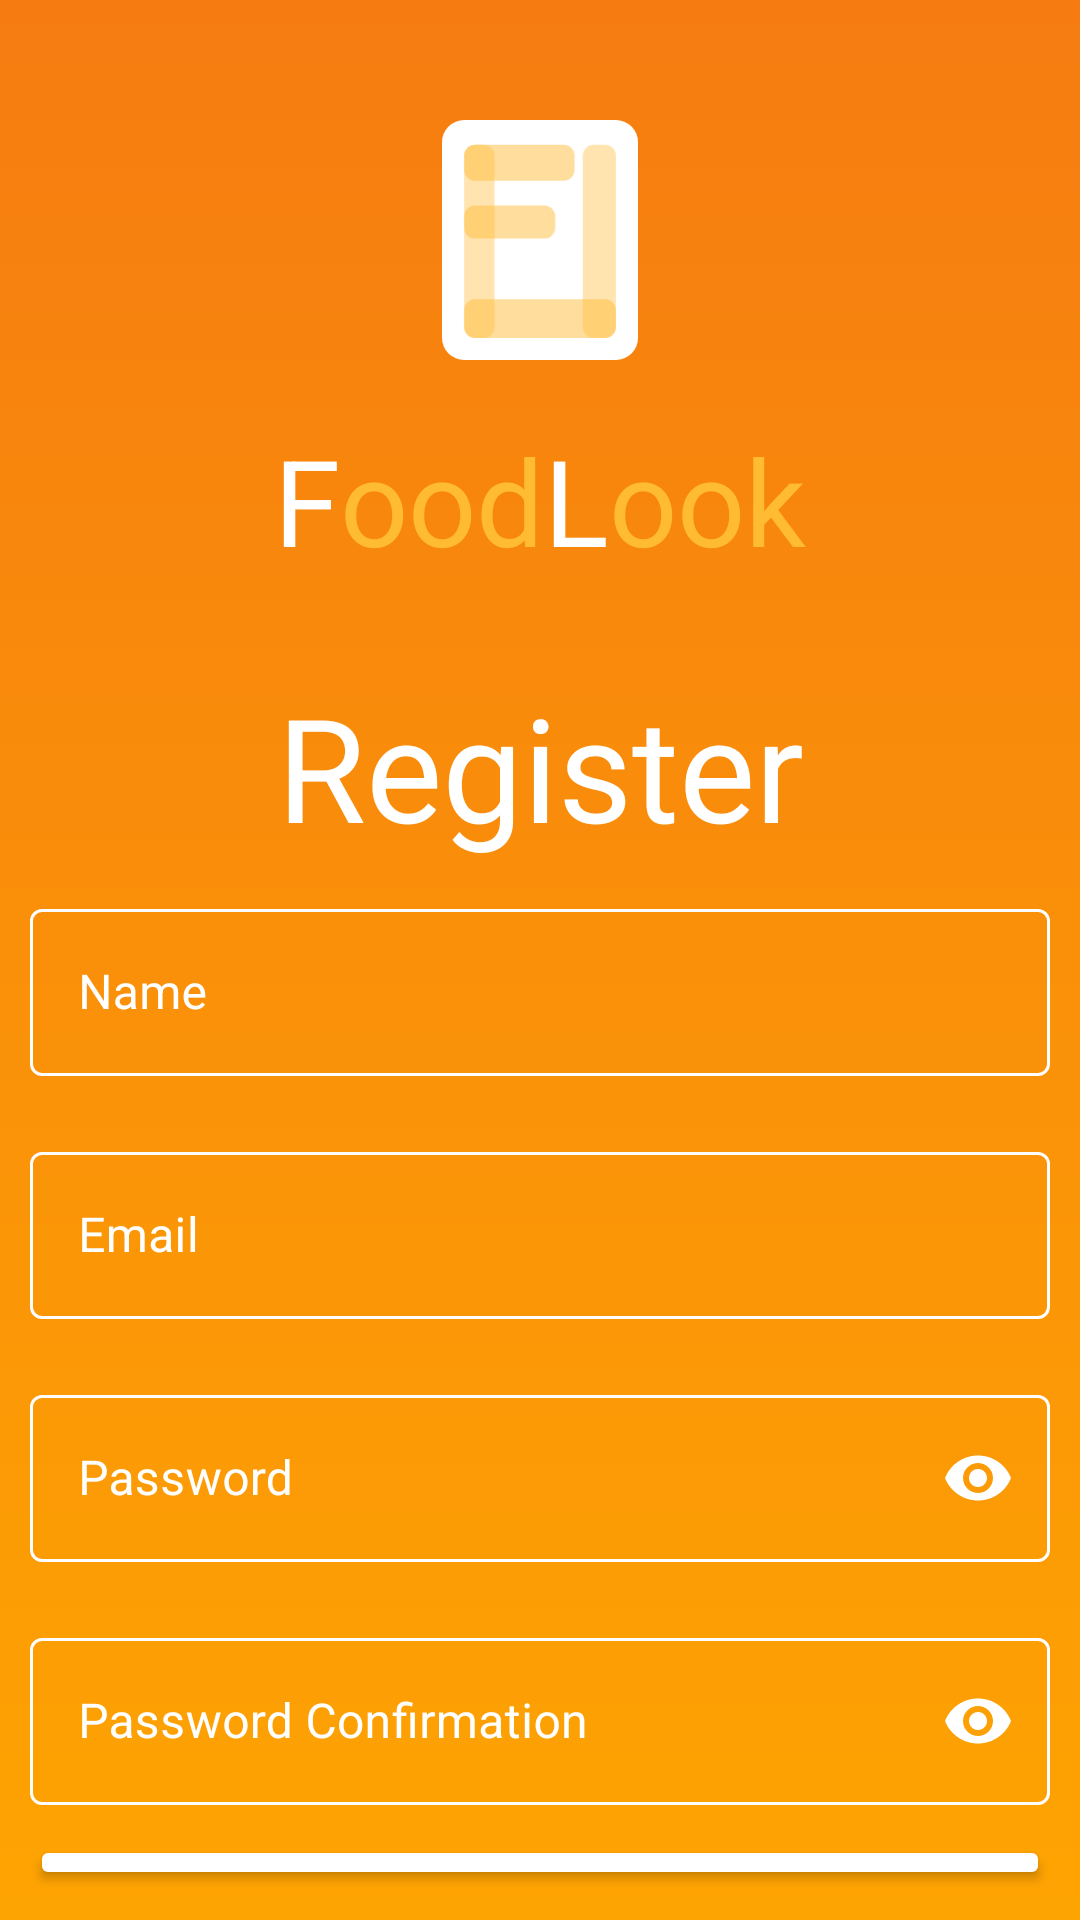

This screen was rendered from an Android layout file. Write that file and the resources it references.
<!-- AndroidManifest.xml: application theme Theme.App -->
<!-- res/layout/activity_register.xml -->
<?xml version="1.0" encoding="utf-8"?>
<LinearLayout xmlns:android="http://schemas.android.com/apk/res/android"
    xmlns:app="http://schemas.android.com/apk/res-auto"
    xmlns:tools="http://schemas.android.com/tools"
    android:layout_width="match_parent"
    android:layout_height="match_parent"
    android:background="@drawable/login_register_background"
    android:gravity="start"
    android:orientation="vertical"
    android:padding="10dp"
    tools:context=".auth.ActivityRegister">

    <ImageView
        android:id="@+id/logo"
        android:layout_width="match_parent"
        android:layout_height="80dp"
        android:layout_marginTop="30dp"
        android:src="@drawable/ic_logo"
        />

    <LinearLayout
        android:layout_width="match_parent"
        android:layout_height="wrap_content"
        android:layout_margin="20dp"
        android:gravity="center"
        android:orientation="horizontal">

        <TextView
            android:id="@+id/textView2"
            android:layout_width="wrap_content"
            android:layout_height="wrap_content"
            android:text="F"
            android:textColor="@color/white"
            android:textSize="40sp" />

        <TextView
            android:id="@+id/textView3"
            android:layout_width="wrap_content"
            android:layout_height="wrap_content"
            android:text="ood"
            android:textColor="@android:color/holo_orange_light"
            android:textSize="40sp" />

        <TextView
            android:id="@+id/textView5"
            android:layout_width="wrap_content"
            android:layout_height="wrap_content"
            android:text="L"
            android:textColor="@color/white"
            android:textSize="40sp" />

        <TextView
            android:id="@+id/textView6"
            android:layout_width="wrap_content"
            android:layout_height="wrap_content"
            android:text="ook"
            android:textColor="@android:color/holo_orange_light"
            android:textSize="40sp" />
    </LinearLayout>

    <TextView
        android:id="@+id/textView7"
        android:layout_width="match_parent"
        android:layout_height="wrap_content"
        android:layout_marginTop="10dp"
        android:gravity="center"
        android:text="Register"
        android:textColor="@color/white"
        android:textSize="48sp" />

    <com.google.android.material.textfield.TextInputLayout
        android:id="@+id/namelayout"
        style="@style/TextInputLayoutStyle"
        android:layout_marginVertical="10dp"
        android:hint="Name">

        <com.google.android.material.textfield.TextInputEditText
            android:id="@+id/name"
            android:layout_width="match_parent"
            android:layout_height="wrap_content"
            android:inputType="textEmailAddress"
            android:textColor="@color/white"/>
    </com.google.android.material.textfield.TextInputLayout>

    <com.google.android.material.textfield.TextInputLayout
        android:id="@+id/emailLayout"
        style="@style/TextInputLayoutStyle"
        android:layout_marginVertical="10dp"
        android:hint="Email">

        <com.google.android.material.textfield.TextInputEditText
            android:id="@+id/email"
            android:layout_width="match_parent"
            android:layout_height="wrap_content"
            android:inputType="textEmailAddress"
            android:textColor="@color/white"
            />
    </com.google.android.material.textfield.TextInputLayout>

    <com.google.android.material.textfield.TextInputLayout
        android:id="@+id/passwordLayout"
        style="@style/TextInputLayoutStyle"
        android:layout_marginVertical="10dp"
        android:hint="Password"
        app:passwordToggleEnabled="true">

        <com.google.android.material.textfield.TextInputEditText
            android:id="@+id/password"
            android:layout_width="match_parent"
            android:layout_height="wrap_content"
            android:inputType="textPassword"
            android:textColor="@color/white" />
    </com.google.android.material.textfield.TextInputLayout>

    <com.google.android.material.textfield.TextInputLayout
        android:id="@+id/confirmLayout"
        style="@style/TextInputLayoutStyle"
        android:layout_marginVertical="10dp"
        android:hint="Password Confirmation"
        app:passwordToggleEnabled="true">

        <com.google.android.material.textfield.TextInputEditText
            android:id="@+id/confirm"
            android:layout_width="match_parent"
            android:layout_height="wrap_content"
            android:inputType="textPassword"
            android:textColor="@color/white" />
    </com.google.android.material.textfield.TextInputLayout>

    <Button
        android:id="@+id/register"
        android:layout_width="match_parent"
        android:layout_height="wrap_content"
        android:backgroundTint="@color/white"
        android:paddingVertical="16dp"
        android:text="Register"
        android:textColor="@android:color/holo_orange_dark" />

    <LinearLayout
        android:layout_width="match_parent"
        android:layout_height="wrap_content"
        android:layout_marginVertical="10dp"
        android:gravity="center"
        android:orientation="horizontal">

        <TextView
            android:layout_width="wrap_content"
            android:layout_height="wrap_content"
            android:layout_marginHorizontal="10dp"
            android:gravity="center"
            android:padding="0dp"
            android:text="Have Account ?"
            android:textColor="@color/white" />

        <TextView
            android:id="@+id/login"
            android:layout_width="wrap_content"
            android:layout_height="wrap_content"
            android:layout_marginHorizontal="0dp"
            android:gravity="center"
            android:padding="0dp"
            android:text="Login Here"
            android:textColor="@color/white"
            android:textStyle="bold" />
    </LinearLayout>


</LinearLayout>
<!-- resources referenced by this layout -->
<resources>
  <color name="white">#FFFFFFFF</color>
  <!-- drawable ic_logo (drawable) -->
  <vector xmlns:android="http://schemas.android.com/apk/res/android"
      android:width="71dp"
      android:height="87dp"
      android:viewportWidth="71"
      android:viewportHeight="87">
    <path
        android:pathData="M8,0L63,0A8,8 0,0 1,71 8L71,79A8,8 0,0 1,63 87L8,87A8,8 0,0 1,0 79L0,8A8,8 0,0 1,8 0z"
        android:fillColor="#ffffff"/>
    <path
        android:pathData="M12,9L15,9A4,4 0,0 1,19 13L19,75A4,4 0,0 1,15 79L12,79A4,4 0,0 1,8 75L8,13A4,4 0,0 1,12 9z"
        android:strokeAlpha="0.8"
        android:fillColor="#FFBB39"
        android:fillAlpha="0.4"/>
    <path
        android:pathData="M55,9L59,9A4,4 0,0 1,63 13L63,75A4,4 0,0 1,59 79L55,79A4,4 0,0 1,51 75L51,13A4,4 0,0 1,55 9z"
        android:strokeAlpha="0.8"
        android:fillColor="#FFBB39"
        android:fillAlpha="0.4"/>
    <path
        android:pathData="M8,18L8,13A4,4 0,0 1,12 9L44,9A4,4 0,0 1,48 13L48,18A4,4 0,0 1,44 22L12,22A4,4 0,0 1,8 18z"
        android:fillColor="#FFBB39"
        android:fillAlpha="0.5"/>
    <path
        android:pathData="M8,39L8,35A4,4 0,0 1,12 31L37,31A4,4 0,0 1,41 35L41,39A4,4 0,0 1,37 43L12,43A4,4 0,0 1,8 39z"
        android:fillColor="#FFBB39"
        android:fillAlpha="0.5"/>
    <path
        android:pathData="M8,75L8,69A4,4 0,0 1,12 65L59,65A4,4 0,0 1,63 69L63,75A4,4 0,0 1,59 79L12,79A4,4 0,0 1,8 75z"
        android:fillColor="#FFBB39"
        android:fillAlpha="0.5"/>
  </vector>
  <!-- drawable login_register_background (drawable) -->
  <?xml version="1.0" encoding="utf-8"?>
  <shape xmlns:android="http://schemas.android.com/apk/res/android"
      android:shape="rectangle">
      <gradient
          android:startColor="#FEA402"
          android:endColor="#F67C11"
          android:type="linear"
          android:angle="90"> 
      </gradient>
  </shape>
  <style name="TextInputLayoutStyle" parent="Widget.MaterialComponents.TextInputLayout.OutlinedBox">
          <item name="boxStrokeWidth">1dp</item>
          
          <item name="boxStrokeColor">@color/white</item>
          <item name="textFillColor">@color/white</item>
          
          <item name="hintTextColor">@color/white</item>
          
          <item name="android:textColorHint">@color/white</item>
          <item name="passwordToggleTint">@color/white</item>
          <item name="passwordToggleDrawable">@drawable/password_eye</item>
  
          <item name="android:layout_height">wrap_content</item>
          <item name="android:layout_width">match_parent</item>
      </style>
  <style name="Theme.App" parent="Theme.MaterialComponents.DayNight.DarkActionBar">
          
          <item name="colorPrimary">@color/yellow_500</item>
          <item name="colorPrimaryVariant">@color/yellow_600</item>
          <item name="colorOnPrimary">@color/white</item>
          
          <item name="colorSecondary">@color/teal_200</item>
          <item name="colorSecondaryVariant">@color/teal_700</item>
          <item name="colorOnSecondary">@color/black</item>
          
          <item name="android:statusBarColor" tools:targetApi="l">?attr/colorPrimaryVariant</item>
          
          <item name="android:textColor">@color/black</item>
      </style>
  <color name="yellow_500">#FFAA06</color>
  <color name="yellow_600">#CD8700</color>
  <color name="teal_200">#FF03DAC5</color>
  <color name="teal_700">#FF018786</color>
  <color name="black">#FF000000</color>
</resources>
